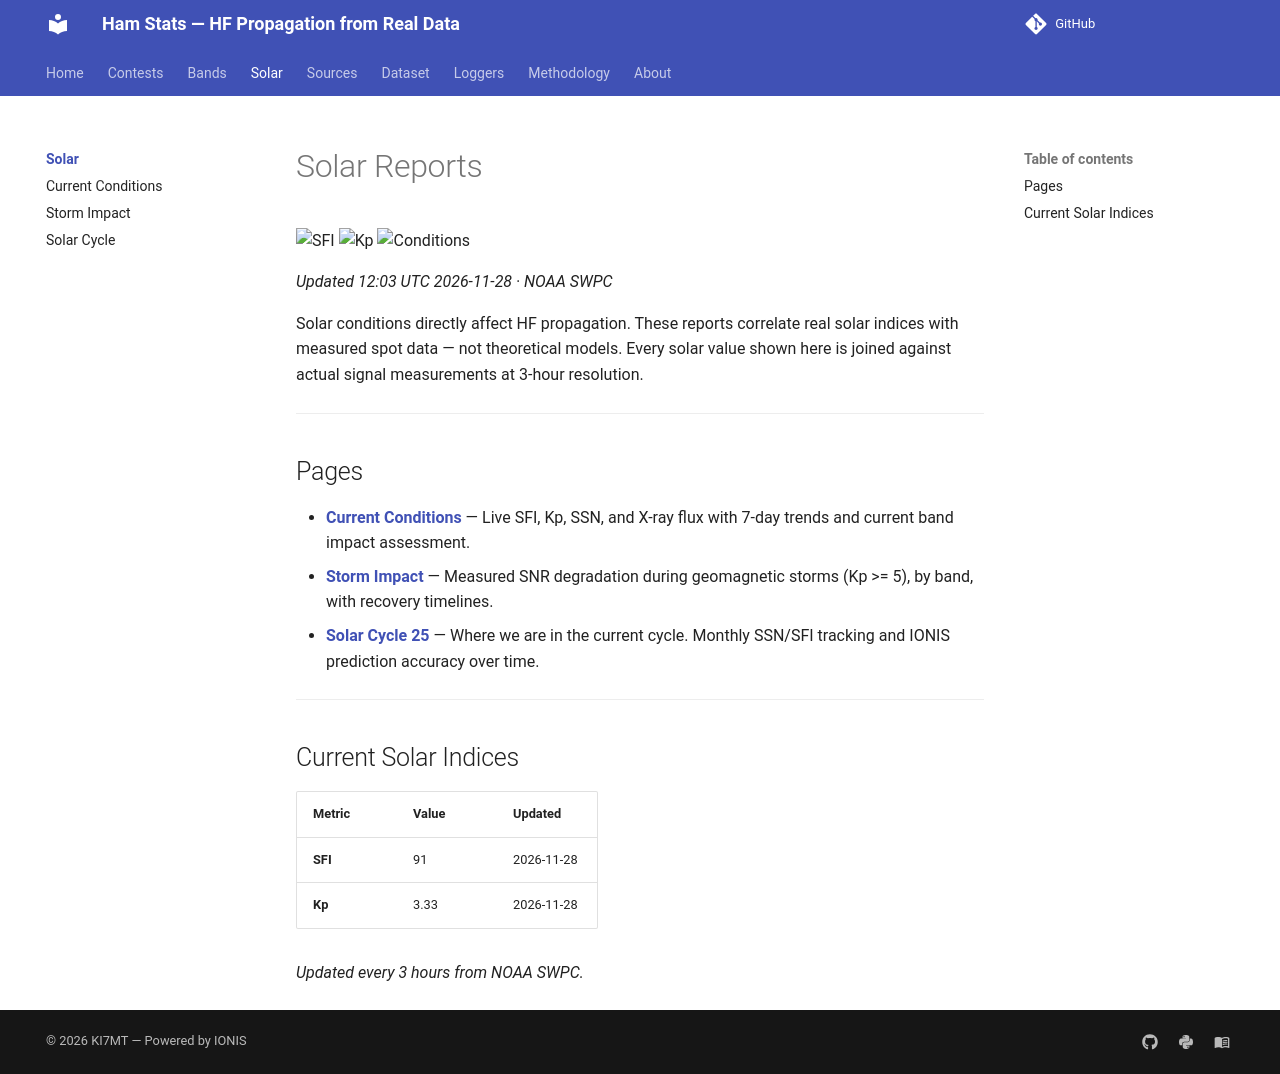

repository: IONIS-AI/ionis-hamstats · page: solar/index.html · generator: mkdocs

---
description: >-
  Solar reports for HF radio propagation: current conditions, storm impact analysis,
  and Solar Cycle 25 tracking. How solar flux and geomagnetic storms affect
  amateur radio band conditions.
---

# Solar Reports

![SFI](https://img.shields.io/badge/SFI_91-Moderate-ffea00?style=flat-square)
![Kp](https://img.shields.io/badge/Kp_3.33-Unsettled-ffea00?style=flat-square)
![Conditions](https://img.shields.io/badge/Conditions-Unsettled-ffea00?style=flat-square)

*Updated 12:03 UTC 2026-11-28 · NOAA SWPC*

Solar conditions directly affect HF propagation. These reports correlate real
solar indices with measured spot data — not theoretical models. Every solar
value shown here is joined against actual signal measurements at 3-hour
resolution.

---

## Pages

- [**Current Conditions**](current.md) — Live SFI, Kp, SSN, and X-ray flux
  with 7-day trends and current band impact assessment.
- [**Storm Impact**](storms.md) — Measured SNR degradation during geomagnetic
  storms (Kp >= 5), by band, with recovery timelines.
- [**Solar Cycle 25**](cycle.md) — Where we are in the current cycle.
  Monthly SSN/SFI tracking and IONIS prediction accuracy over time.

---

## Current Solar Indices

| Metric | Value | Updated |
|--------|-------|---------|
| **SFI** | 91 | 2026-11-28 |
| **Kp** | 3.33 | 2026-11-28 |

*Updated every 3 hours from NOAA SWPC.*
